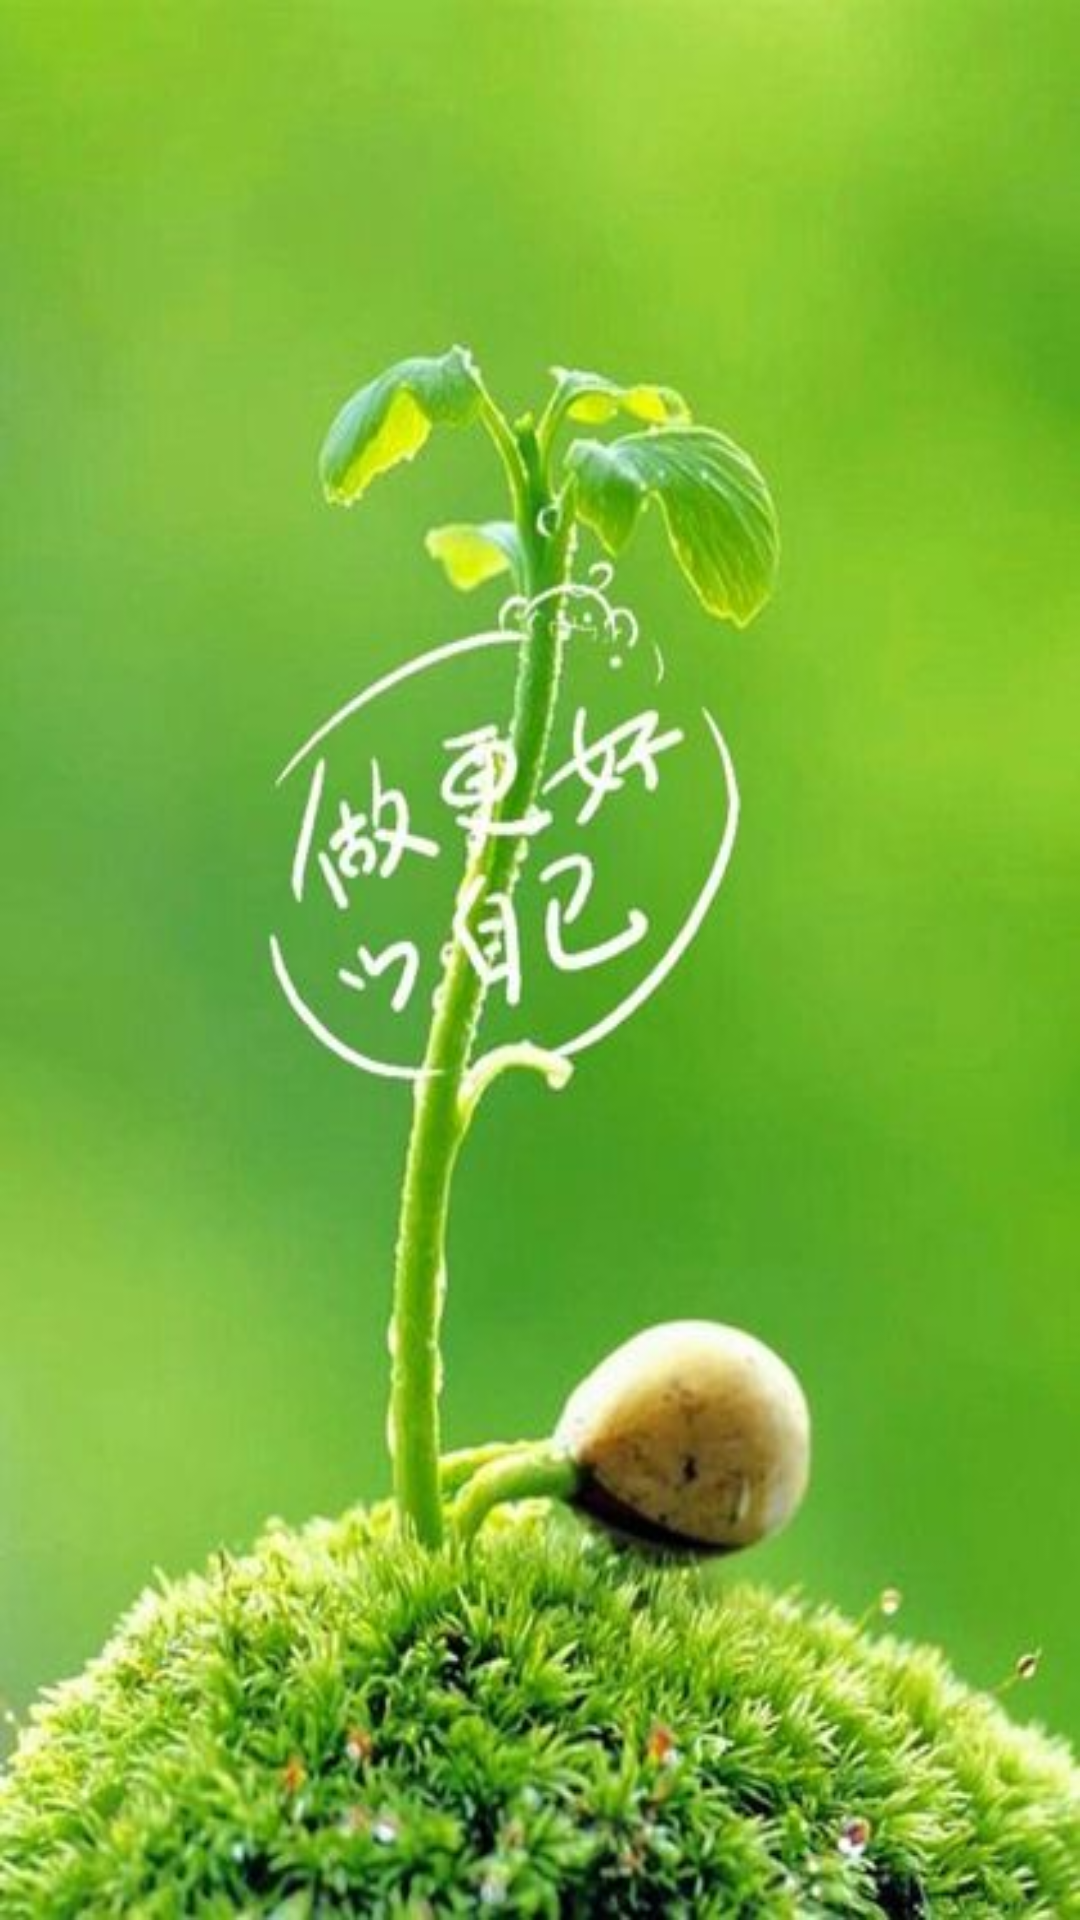

Write the Android layout XML for this screen, with the resource values it uses.
<!-- AndroidManifest.xml: activity theme FullScreen -->
<!-- res/layout/activity_welcome.xml -->
<?xml version="1.0" encoding="utf-8"?>
<RelativeLayout xmlns:android="http://schemas.android.com/apk/res/android"
    xmlns:app="http://schemas.android.com/apk/res-auto"
    xmlns:tools="http://schemas.android.com/tools"
    android:layout_width="match_parent"
    android:layout_height="match_parent"
    android:background="@mipmap/welcome"
    tools:context="com.waterfairy.album.activity.WelcomeActivity">




</RelativeLayout>
<!-- resources referenced by this layout -->
<resources>
  <!-- mipmap welcome: jpg bitmap (mipmap-xxhdpi, 38880 bytes) -->
  <style name="FullScreen" parent="Theme.AppCompat.NoActionBar">
          
          <item name="colorPrimary">@color/colorPrimary</item>
          <item name="colorPrimaryDark">@color/colorPrimaryDark</item>
          <item name="colorAccent">@color/colorAccent</item>
          <item name="android:windowFullscreen">true</item>
      </style>
  <color name="colorPrimary">#3F51B5</color>
  <color name="colorPrimaryDark">#303F9F</color>
  <color name="colorAccent">#FF4081</color>
</resources>
